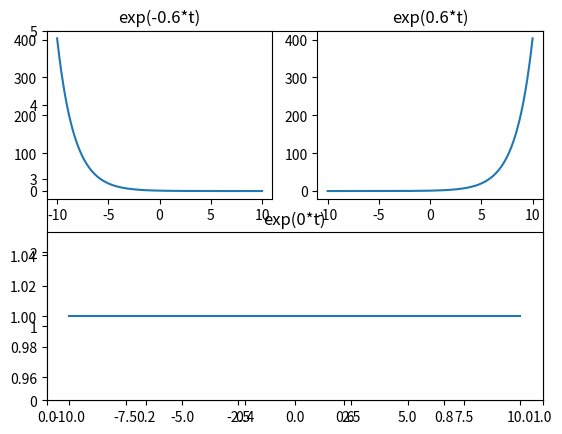

Recreate this plot in Python.
import numpy as np
import matplotlib.pyplot as plt

t = np.linspace(-10.0,10.0,1000)
plt.ylim(0,5)
plt.subplot(221)
plt.title(u'exp(-0.6*t)')
ft = np.exp(-0.6*t)
plt.plot(t,ft)
plt.subplot(222)
plt.title(u'exp(0.6*t)')
ft1 = np.exp(0.6*t)
plt.plot(t,ft1)
plt.subplot(212)
plt.title(u'exp(0*t)')
ft2 = np.exp(0*t)
plt.plot(t,ft2)
plt.show()